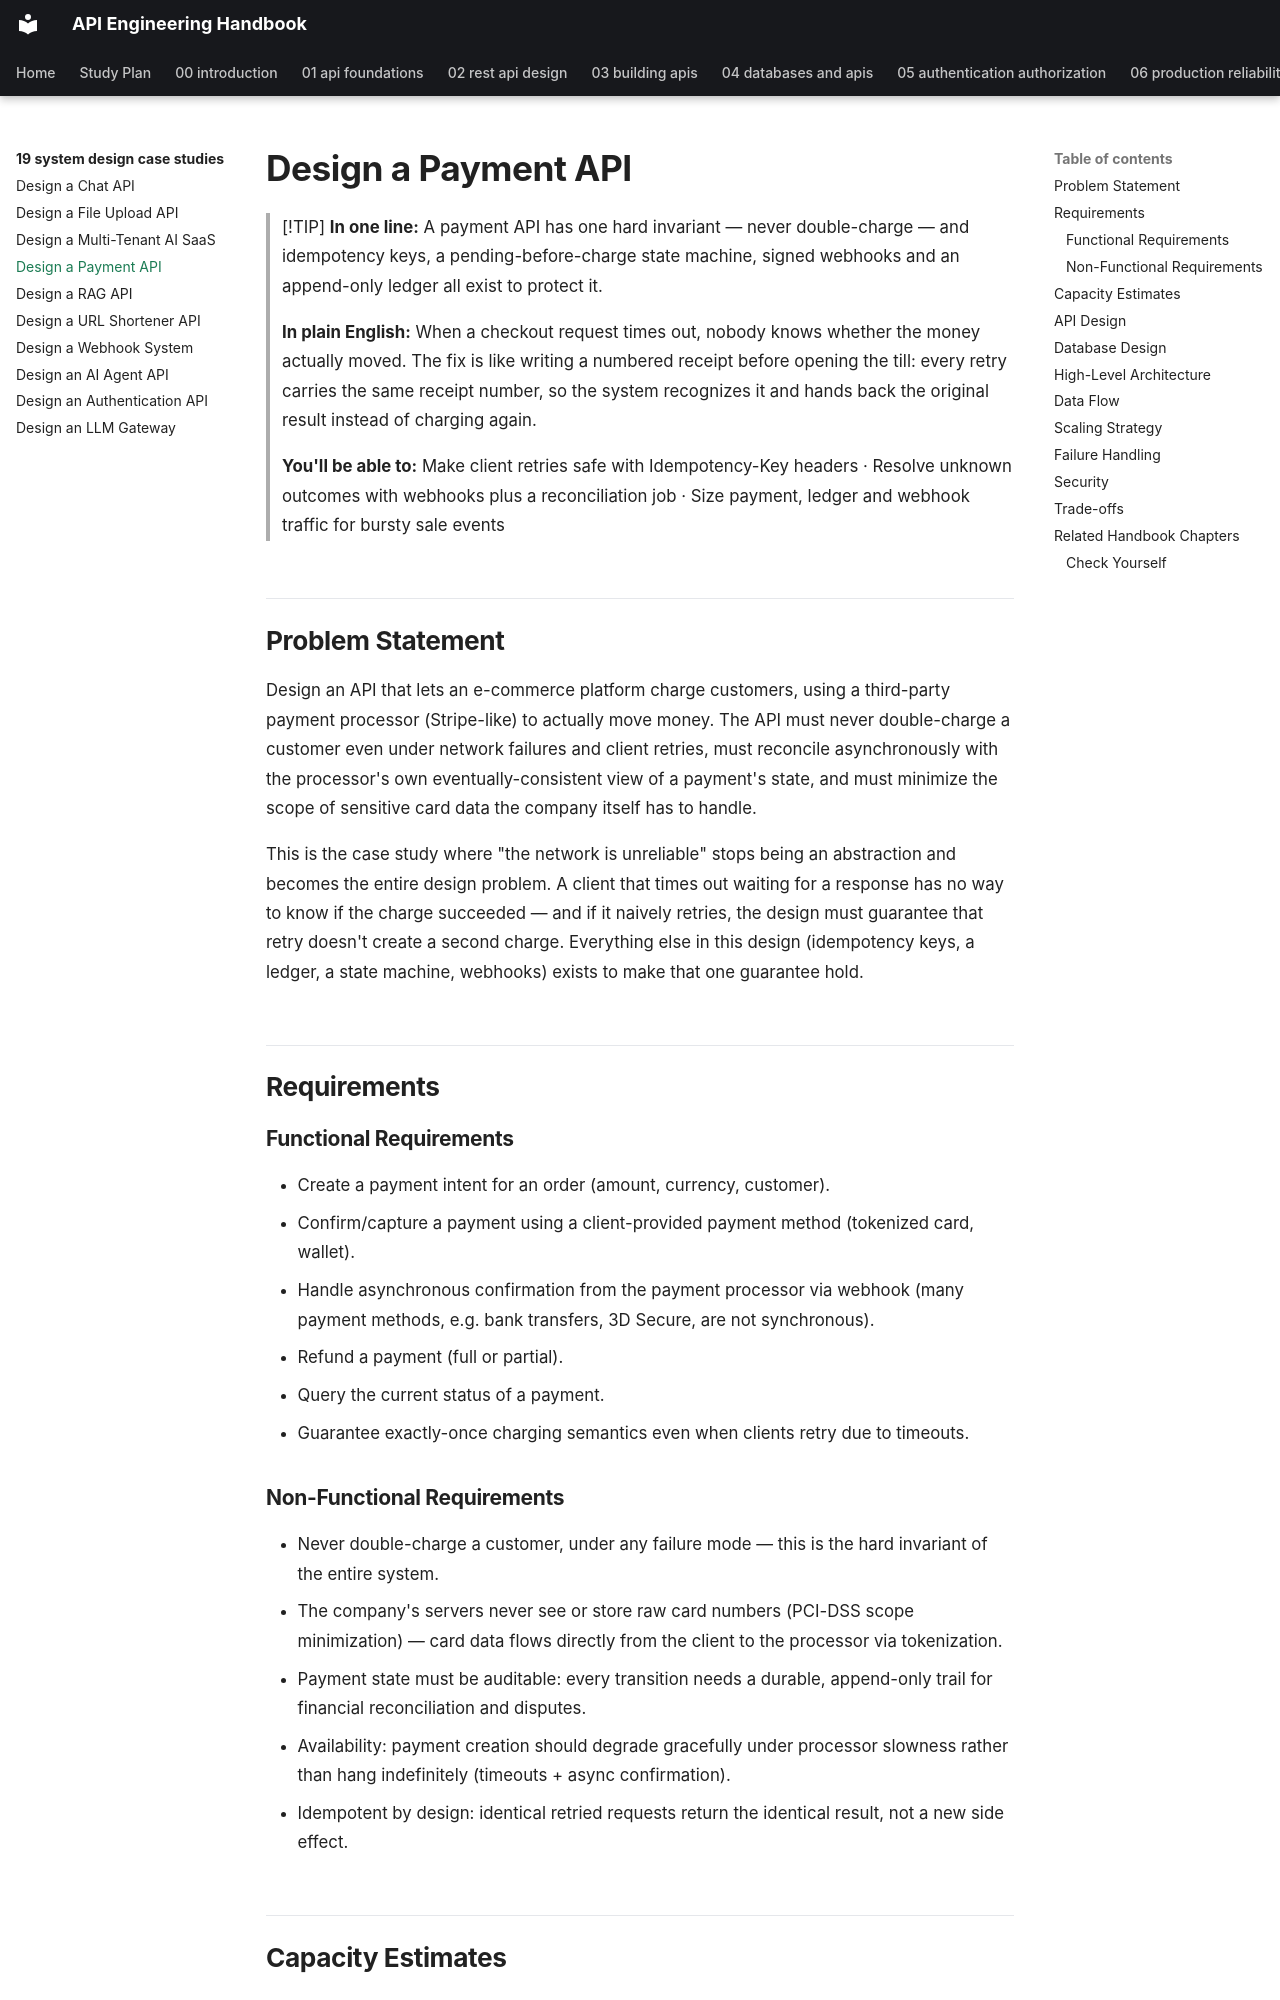

repository: himanshu231204/api-engineering-handbook · page: 19-system-design-case-studies/design-a-payment-api/index.html · generator: mkdocs

# Design a Payment API

> [!TIP]
> **In one line:** A payment API has one hard invariant — never double-charge — and idempotency keys, a pending-before-charge state machine, signed webhooks and an append-only ledger all exist to protect it.
>
> **In plain English:** When a checkout request times out, nobody knows whether the money actually moved. The fix is like writing a numbered receipt before opening the till: every retry carries the same receipt number, so the system recognizes it and hands back the original result instead of charging again.
>
> **You'll be able to:** Make client retries safe with Idempotency-Key headers · Resolve unknown outcomes with webhooks plus a reconciliation job · Size payment, ledger and webhook traffic for bursty sale events

## Problem Statement

Design an API that lets an e-commerce platform charge customers, using a third-party payment processor (Stripe-like) to actually move money. The API must never double-charge a customer even under network failures and client retries, must reconcile asynchronously with the processor's own eventually-consistent view of a payment's state, and must minimize the scope of sensitive card data the company itself has to handle.

This is the case study where "the network is unreliable" stops being an abstraction and becomes the entire design problem. A client that times out waiting for a response has no way to know if the charge succeeded — and if it naively retries, the design must guarantee that retry doesn't create a second charge. Everything else in this design (idempotency keys, a ledger, a state machine, webhooks) exists to make that one guarantee hold.

## Requirements

### Functional Requirements

- Create a payment intent for an order (amount, currency, customer).
- Confirm/capture a payment using a client-provided payment method (tokenized card, wallet).
- Handle asynchronous confirmation from the payment processor via webhook (many payment methods, e.g. bank transfers, 3D Secure, are not synchronous).
- Refund a payment (full or partial).
- Query the current status of a payment.
- Guarantee exactly-once charging semantics even when clients retry due to timeouts.

### Non-Functional Requirements

- Never double-charge a customer, under any failure mode — this is the hard invariant of the entire system.
- The company's servers never see or store raw card numbers (PCI-DSS scope minimization) — card data flows directly from the client to the processor via tokenization.
- Payment state must be auditable: every transition needs a durable, append-only trail for financial reconciliation and disputes.
- Availability: payment creation should degrade gracefully under processor slowness rather than hang indefinitely (timeouts + async confirmation).
- Idempotent by design: identical retried requests return the identical result, not a new side effect.
